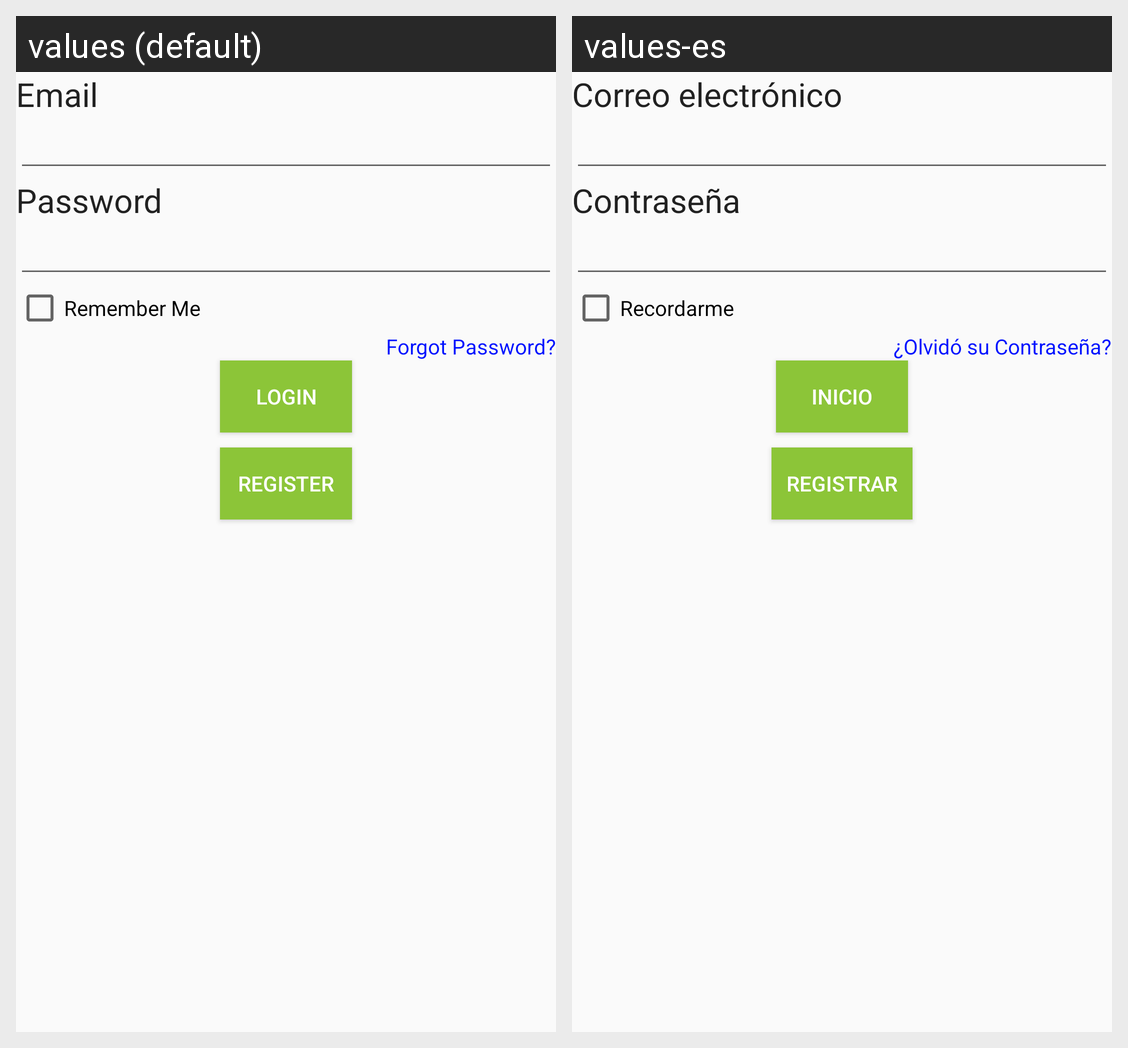

Locale-by-locale string values for the Android screen shown in this grid:
Android screen res/layout/activity_login.xml rendered under 2 locales, left to right: values (default), values-es. Device: Nexus 5 (rendered at 1080×1920; each locale shown at half size, 540×960, under a caption strip naming it); theme AppTheme.
Strings drawn on this screen, with the default value and each locale's value (text and hints the layout hard-codes, and strings that could not be matched under every locale, appear in the picture but are not listed):

email
  values: Email
  values-es: Correo electrónico

password
  values: Password
  values-es: Contraseña

remember_me
  values: Remember Me
  values-es: Recordarme

lost_password
  values: Forgot Password?
  values-es: ¿Olvidó su Contraseña?

login
  values: Login
  values-es: Inicio

register
  values: Register
  values-es: Registrar
